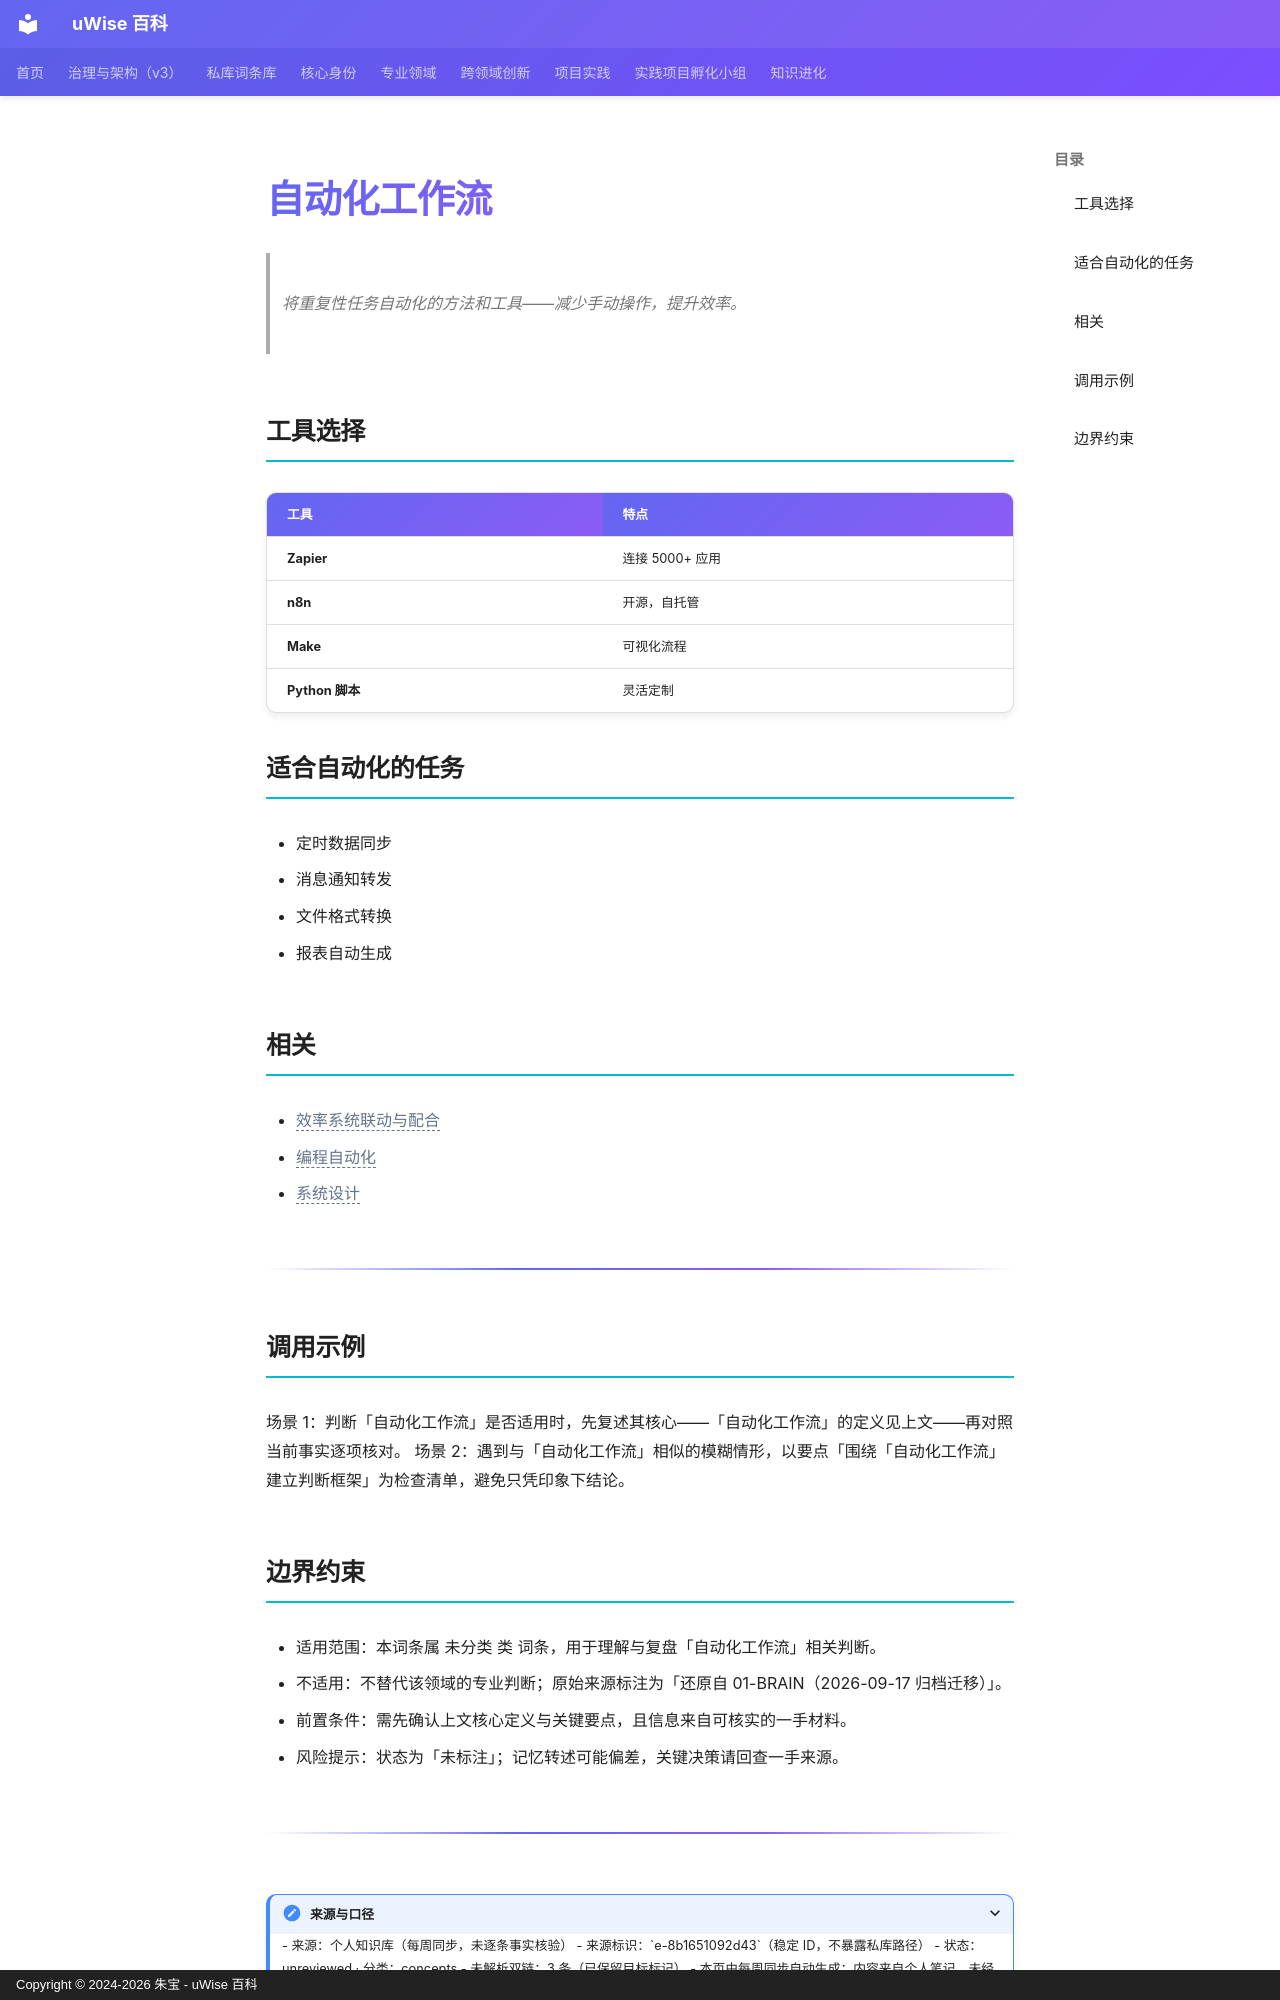

repository: zhubao315/uWise · page: vault-encyclopedia/md-8b165109/index.html · generator: mkdocs · copyright: Copyright © 2024-2026 朱宝 - uWise 百科

---
title: "自动化工作流"
description: "将重复性任务自动化的方法和工具——减少手动操作，提升效率。"
---

# 自动化工作流

> 将重复性任务自动化的方法和工具——减少手动操作，提升效率。

## 工具选择

| 工具 | 特点 |
|------|------|
| **Zapier** | 连接 5000+ 应用 |
| **n8n** | 开源，自托管 |
| **Make** | 可视化流程 |
| **Python 脚本** | 灵活定制 |

## 适合自动化的任务

- 定时数据同步
- 消息通知转发
- 文件格式转换
- 报表自动生成

## 相关

- <span class="uw-unresolved" data-target="效率系统联动与配合" title="未解析的双链目标：效率系统联动与配合">效率系统联动与配合</span>
- <span class="uw-unresolved" data-target="编程自动化" title="未解析的双链目标：编程自动化">编程自动化</span>
- <span class="uw-unresolved" data-target="系统设计" title="未解析的双链目标：系统设计">系统设计</span>

---

## 调用示例

场景 1：判断「自动化工作流」是否适用时，先复述其核心——「自动化工作流」的定义见上文——再对照当前事实逐项核对。
场景 2：遇到与「自动化工作流」相似的模糊情形，以要点「围绕「自动化工作流」建立判断框架」为检查清单，避免只凭印象下结论。
